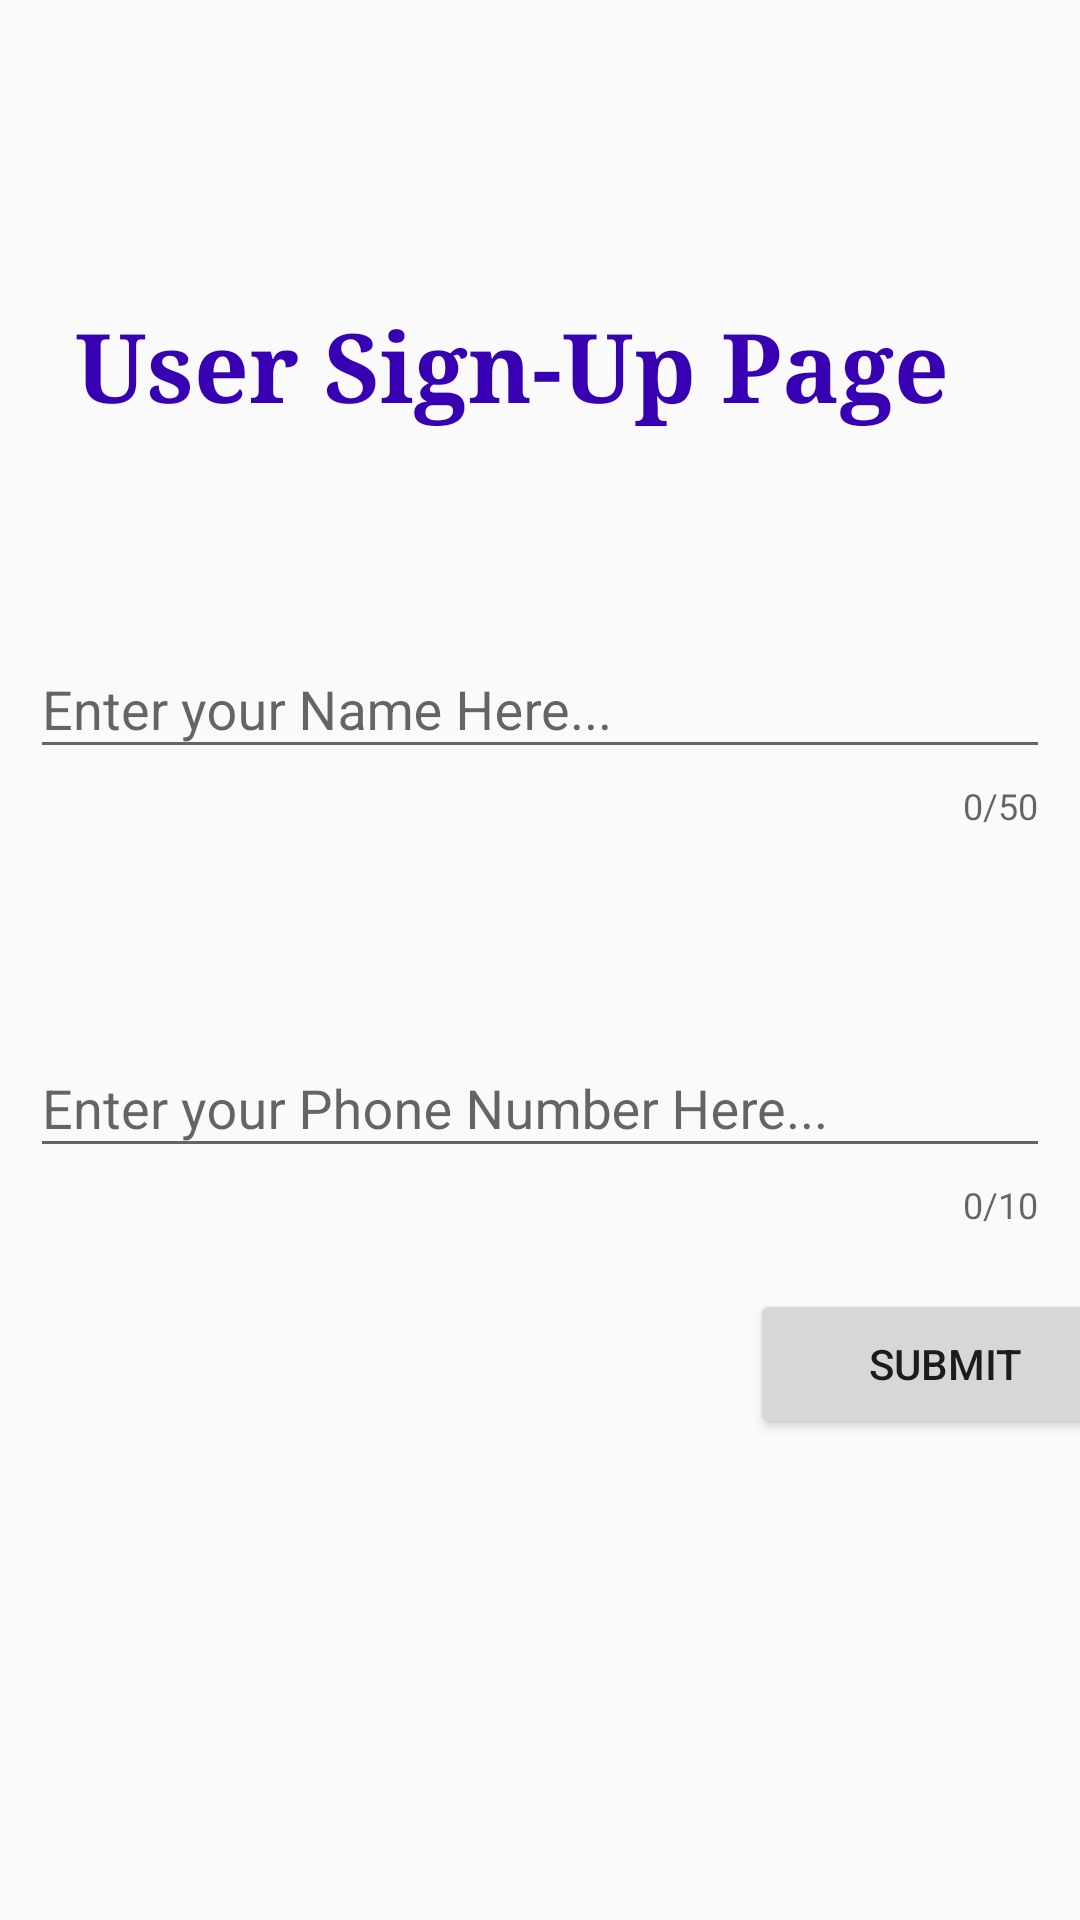

This screen was rendered from an Android layout file. Write that file and the resources it references.
<!-- AndroidManifest.xml: application theme AppTheme -->
<!-- res/layout/activity_user_login.xml -->
<?xml version="1.0" encoding="utf-8"?>

<LinearLayout xmlns:android="http://schemas.android.com/apk/res/android"
    xmlns:app="http://schemas.android.com/apk/res-auto"
    xmlns:tools="http://schemas.android.com/tools"
    android:layout_width="match_parent"
    android:layout_height="match_parent"
    android:orientation="vertical"
    tools:context=".UserLogin">


    <TextView
        android:id="@+id/textView"
        android:layout_width="match_parent"
        android:layout_height="54dp"
        android:layout_marginTop="100dp"
        android:fontFamily="serif"
        android:text="   User Sign-Up Page"
        android:textAlignment="inherit"
        android:textColor="@color/colorPrimaryDark"
        android:textSize="32sp"
        android:textStyle="bold" />

    <android.support.design.widget.TextInputLayout
        android:id="@+id/til_userName"
        android:layout_width="match_parent"
        android:layout_height="wrap_content"
        android:layout_marginLeft="10dp"
        android:layout_marginTop="50dp"
        android:layout_marginRight="10dp"
        app:counterEnabled="true"
        app:counterMaxLength="50"
        app:errorEnabled="true">

        <android.support.design.widget.TextInputEditText
            android:id="@+id/til_userName1"
            android:layout_width="match_parent"
            android:layout_height="wrap_content"
            android:hint="Enter your Name Here..."
            android:inputType="text" />
    </android.support.design.widget.TextInputLayout>

    <android.support.design.widget.TextInputLayout
        android:id="@+id/til_userEmail"
        android:layout_width="match_parent"
        android:layout_height="wrap_content"
        android:layout_marginLeft="10dp"
        android:layout_marginTop="30dp"
        android:layout_marginRight="10dp"
        app:errorEnabled="true"
        android:layout_marginBottom="370dp">

        <android.support.design.widget.TextInputEditText
            android:id="@+id/til_userEmail1"
            android:layout_width="match_parent"
            android:layout_height="wrap_content"
            android:hint="Enter your E-mail Address Here..."
            android:inputType="textEmailAddress" />

    </android.support.design.widget.TextInputLayout>

    <android.support.design.widget.TextInputLayout
        android:id="@+id/til_userPhone"
        android:layout_width="match_parent"
        android:layout_height="wrap_content"
        android:layout_marginLeft="10dp"
        android:layout_marginTop="-340dp"
        app:counterEnabled="true"
        app:counterMaxLength="10"
        app:errorEnabled="true"
        android:layout_marginRight="10dp">

        <android.support.design.widget.TextInputEditText
            android:id="@+id/til_userPhone1"
            android:layout_width="match_parent"
            android:layout_height="wrap_content"
            android:hint="Enter your Phone Number Here..."
            android:inputType="phone" />

    </android.support.design.widget.TextInputLayout>

    <Button
        android:id="@+id/b_userSubmit"
        android:layout_width="130dp"
        android:layout_height="50dp"
        android:layout_marginLeft="250dp"
        android:layout_marginTop="20dp"
        android:text="Submit" />

</LinearLayout>
<!-- resources referenced by this layout -->
<resources>
  <style name="AppTheme" parent="Theme.AppCompat.Light.DarkActionBar">
          
          <item name="colorPrimary">@color/colorPrimary</item>
          <item name="colorPrimaryDark">@color/colorPrimaryDark</item>
          <item name="colorAccent">@color/colorAccent</item>
      </style>
  <!-- not gathered from this repository: default colours our renderer supplied (Android Studio template values) -->
  <color name="colorPrimary">#FF6200EE</color>
  <color name="colorPrimaryDark">#FF3700B3</color>
  <color name="colorAccent">#FF03DAC5</color>
</resources>
